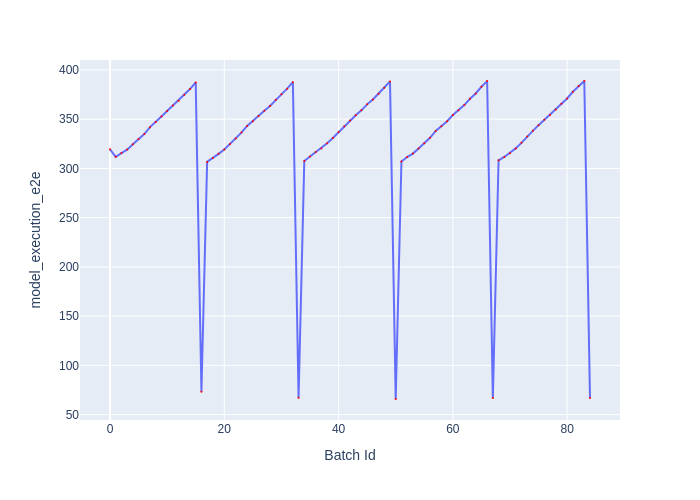

Data behind this chart, as committed beside it:
Batch Id, model_execution_e2e
0, 319.4
1, 311.8
2, 315.6
3, 319.1
4, 324.4
5, 330
6, 334.9
7, 341.9
8, 347
9, 352.7
10, 358.3
11, 363.8
12, 368.7
13, 374.8
14, 380.6
15, 387.4
16, 73.16
17, 306.6
18, 310.5
19, 314.8
20, 319.3
21, 324.8
22, 330.3
23, 336.4
24, 343.1
25, 348
26, 353.1
27, 358.6
28, 363.5
29, 369.8
30, 375.2
31, 381
32, 387.6
33, 67.12
34, 307.6
35, 312.1
36, 316.6
37, 320.3
38, 325.6
39, 330.8
40, 336.9
41, 342.9
42, 348.8
43, 354.1
44, 359
45, 365
46, 370
47, 375.9
48, 381.9
49, 388.3
50, 65.85
51, 307
52, 311.6
53, 315.1
54, 320.3
55, 325.5
56, 331.1
57, 338
58, 342.8
59, 348
... 25 more rows
